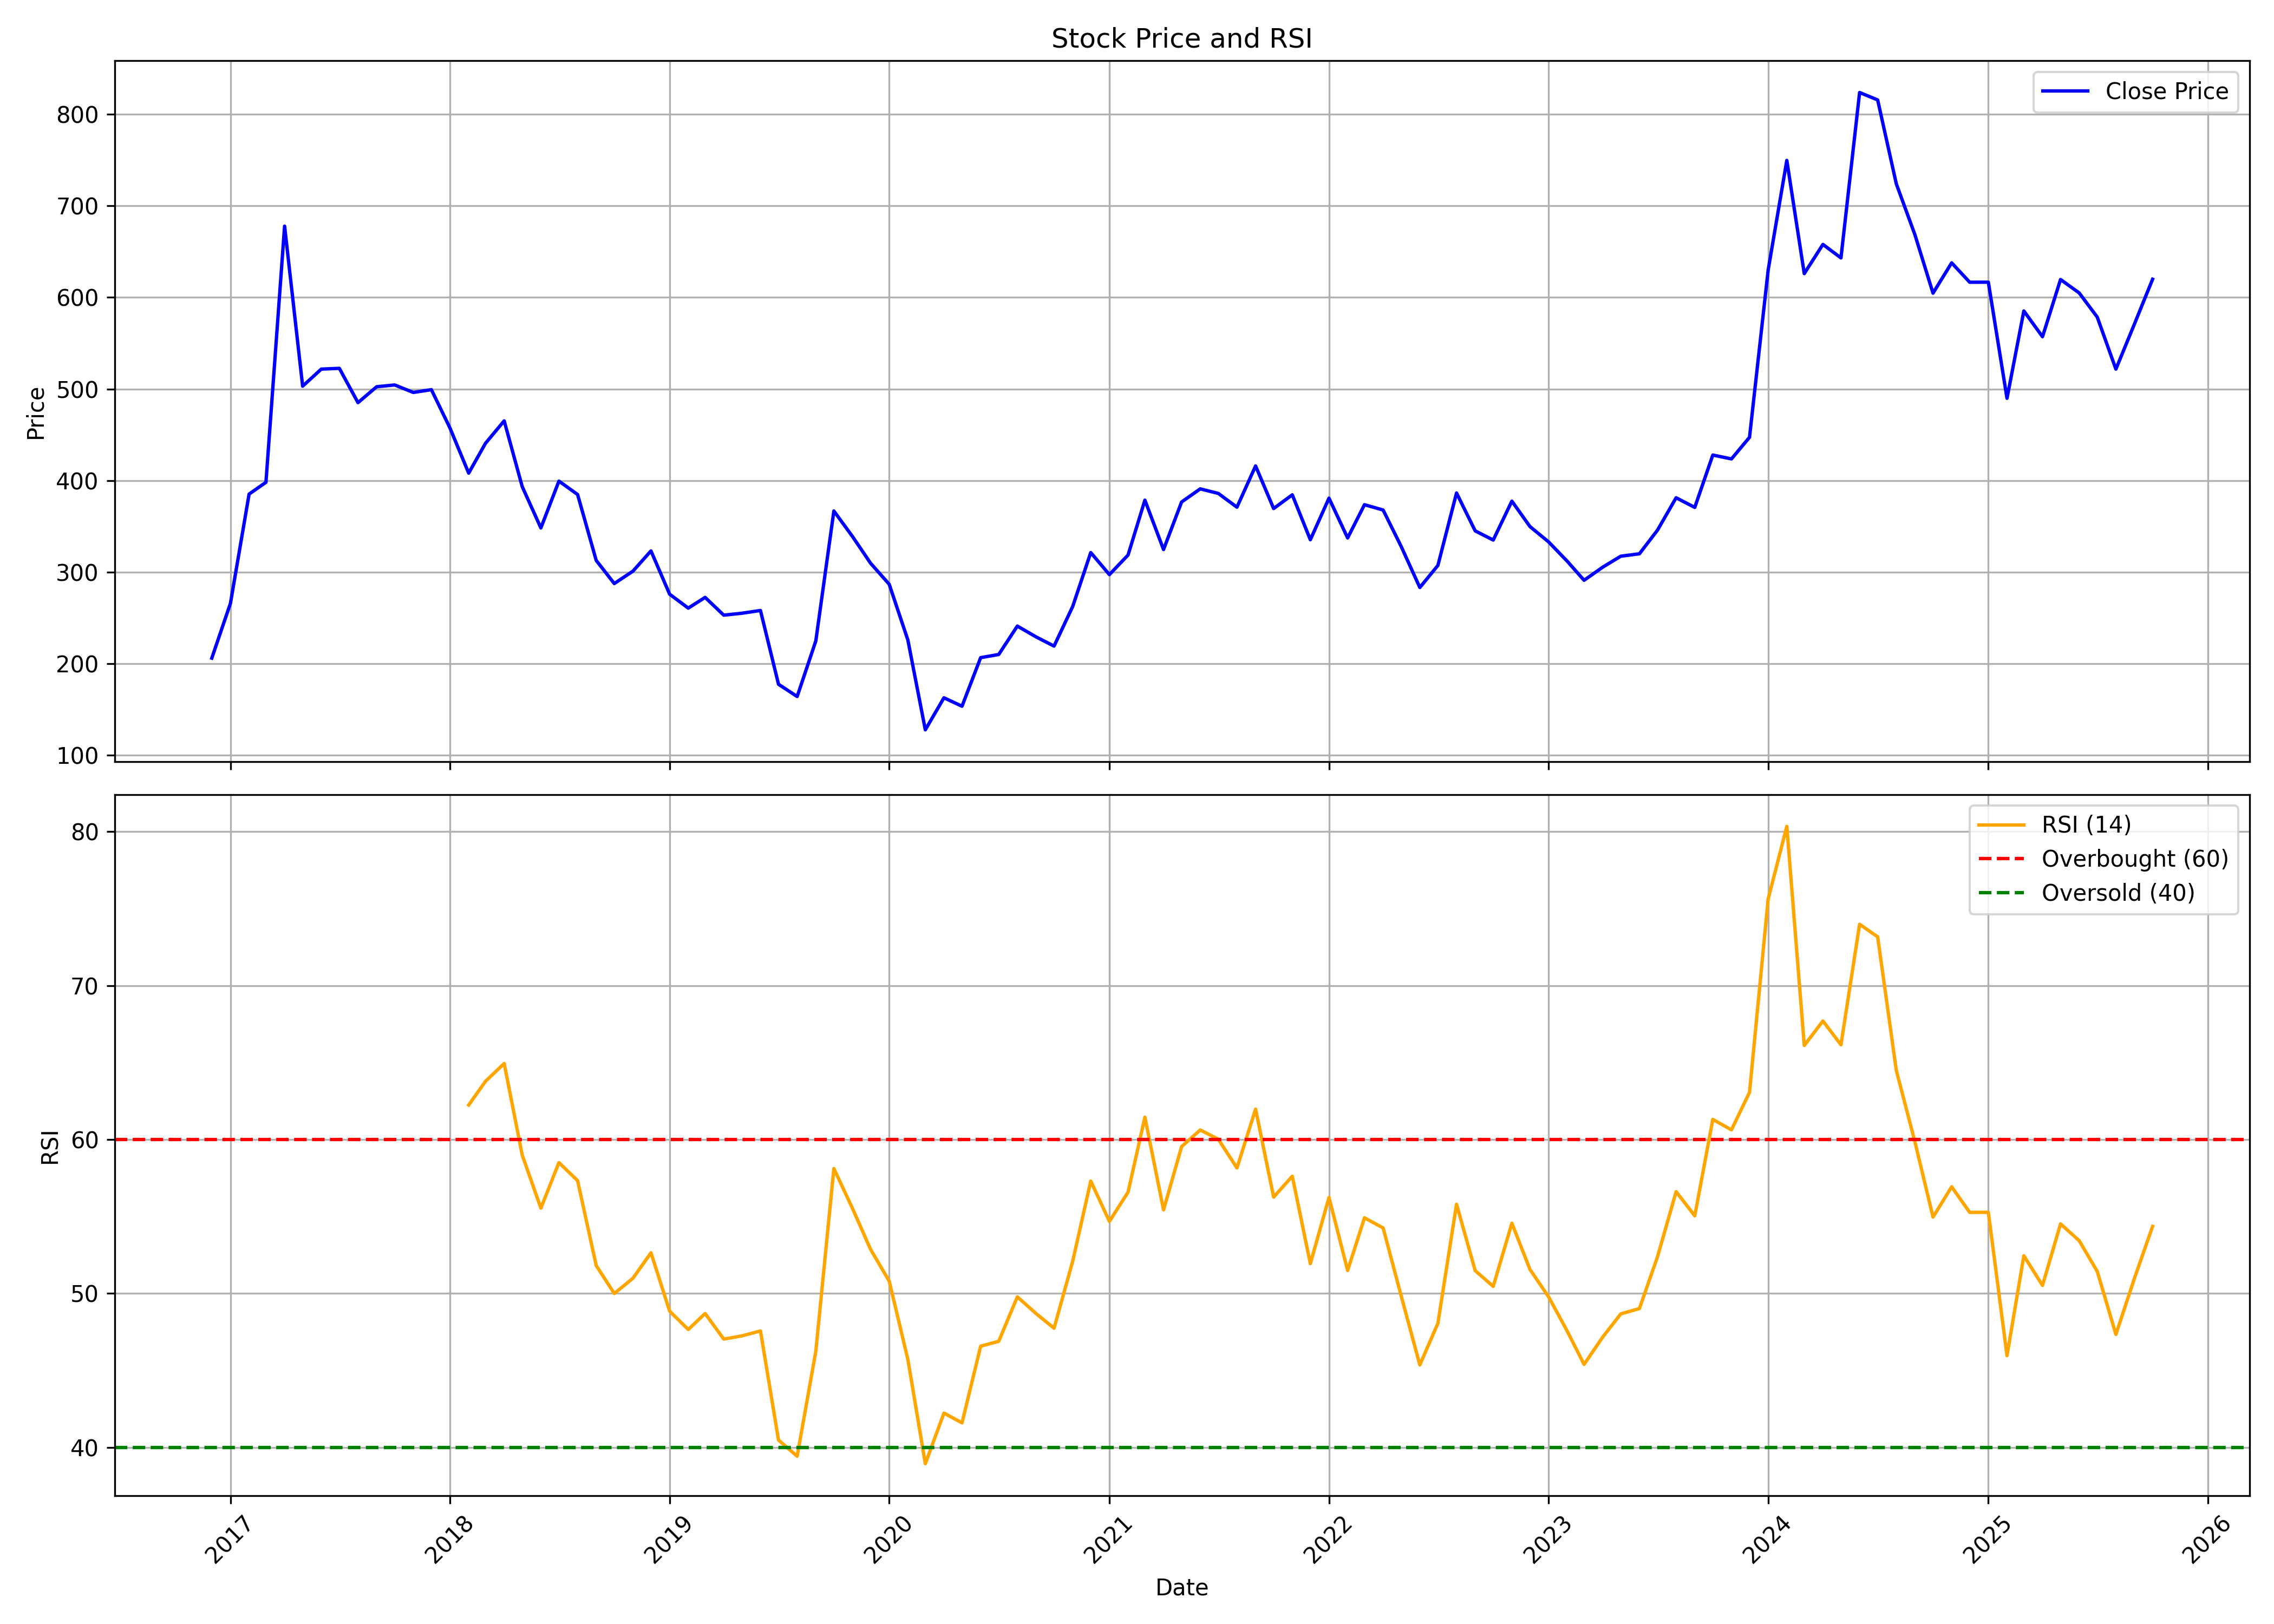

The data file committed next to this chart (first rows):
, date, symbol, open, high, low, close, volume, rsi
0, 2016-12-01, ITDC, 221.3, 226.1, 203.1, 205.9, 122798, 
1, 2017-01-01, ITDC, 208, 315, 196.1, 265.8, 3107183, 
2, 2017-02-01, ITDC, 264.3, 444.4, 252.9, 385.2, 3441361, 
3, 2017-03-01, ITDC, 389.3, 423.3, 362.5, 398, 950111, 
4, 2017-04-01, ITDC, 402.6, 721.7, 385, 677.9, 7660802, 
5, 2017-05-01, ITDC, 677.9, 686, 470.5, 503, 1794805, 
6, 2017-06-01, ITDC, 505.6, 617.1, 472.5, 521.7, 2191948, 
7, 2017-07-01, ITDC, 524.6, 594.3, 486.8, 522.6, 1472763, 
8, 2017-08-01, ITDC, 524.7, 544, 394.2, 485.1, 971765, 
9, 2017-09-01, ITDC, 485, 635.8, 467, 502.4, 3064910, 
10, 2017-10-01, ITDC, 503.6, 554.1, 498.7, 504.4, 1036210, 
11, 2017-11-01, ITDC, 506.5, 583.7, 484.3, 496.2, 1210110, 
12, 2017-12-01, ITDC, 498.4, 524.9, 479.4, 499.3, 425807, 
13, 2018-01-01, ITDC, 499.6, 571.4, 454.2, 457.2, 880877, 
14, 2018-02-01, ITDC, 464.6, 479.1, 396.1, 408, 241236, 62.24
15, 2018-03-01, ITDC, 408.3, 510.2, 361.7, 440.7, 2990034, 63.78
16, 2018-04-01, ITDC, 445.4, 498.5, 415.4, 465.2, 1754077, 64.94
17, 2018-05-01, ITDC, 465.2, 473.6, 375.7, 393.3, 505829, 58.98
18, 2018-06-01, ITDC, 394.2, 476.3, 335.1, 348.1, 1108004, 55.54
19, 2018-07-01, ITDC, 348.2, 447.4, 340.9, 399.3, 3010185, 58.5
20, 2018-08-01, ITDC, 399, 418.4, 361.3, 384.8, 1255225, 57.33
21, 2018-09-01, ITDC, 387.2, 416.4, 306, 312.7, 1587985, 51.81
22, 2018-10-01, ITDC, 308.9, 326, 267.3, 287.4, 444992, 49.99
23, 2018-11-01, ITDC, 286.5, 325, 286.1, 300.9, 442429, 50.98
24, 2018-12-01, ITDC, 303.7, 332.1, 272.5, 323.1, 748242, 52.64
25, 2019-01-01, ITDC, 330.2, 341.3, 268.6, 275.8, 637105, 48.85
26, 2019-02-01, ITDC, 275.3, 299.7, 237.2, 260.5, 1354029, 47.65
27, 2019-03-01, ITDC, 260.9, 300.6, 260.9, 272.3, 2199479, 48.69
28, 2019-04-01, ITDC, 272, 281.2, 249.1, 252.9, 376047, 47.03
29, 2019-05-01, ITDC, 252.9, 272, 224.8, 255, 459108, 47.24
30, 2019-06-01, ITDC, 257.7, 281.9, 242.4, 258, 674487, 47.56
31, 2019-07-01, ITDC, 257.9, 262.5, 175.5, 177.3, 416760, 40.47
32, 2019-08-01, ITDC, 177.1, 182.9, 147.5, 164, 313738, 39.42
33, 2019-09-01, ITDC, 164, 282.1, 157.4, 224.7, 3925325, 46.24
34, 2019-10-01, ITDC, 232, 388.9, 217.8, 366.7, 11223175, 58.11
35, 2019-11-01, ITDC, 367.4, 410.6, 328.3, 338.8, 5703305, 55.52
36, 2019-12-01, ITDC, 339.1, 372.4, 300.6, 309.6, 4453582, 52.86
37, 2020-01-01, ITDC, 311.9, 338.1, 279.4, 286.6, 4081264, 50.8
38, 2020-02-01, ITDC, 286.8, 340.9, 221.9, 225.8, 4737679, 45.71
39, 2020-03-01, ITDC, 234.6, 255.3, 103.2, 127.6, 1540110, 38.94
40, 2020-04-01, ITDC, 127.6, 179.8, 123.2, 162.6, 1253524, 42.22
41, 2020-05-01, ITDC, 162.6, 162.6, 139.6, 153.4, 382048, 41.59
42, 2020-06-01, ITDC, 159.4, 234.5, 157.4, 206.4, 1587322, 46.57
43, 2020-07-01, ITDC, 205.1, 246.8, 204.1, 209.9, 1438400, 46.89
44, 2020-08-01, ITDC, 209.9, 261.2, 207.9, 240.9, 1801007, 49.78
45, 2020-09-01, ITDC, 241.5, 270.9, 212.4, 229.2, 2306651, 48.69
46, 2020-10-01, ITDC, 229.8, 238.5, 217.4, 219.1, 417771, 47.74
47, 2020-11-01, ITDC, 220.7, 292.7, 214.4, 262.4, 3385103, 52.09
48, 2020-12-01, ITDC, 259.7, 348.9, 245.2, 321.3, 7928236, 57.3
49, 2021-01-01, ITDC, 321.7, 348.9, 292.7, 297.2, 2327861, 54.68
50, 2021-02-01, ITDC, 296.7, 338.3, 257.1, 318.6, 2158903, 56.58
51, 2021-03-01, ITDC, 322.3, 452.4, 313.7, 378.5, 19150462, 61.45
52, 2021-04-01, ITDC, 376.7, 390.3, 295.2, 324.6, 1249366, 55.42
53, 2021-05-01, ITDC, 319.3, 408, 317.4, 376.5, 3103805, 59.54
54, 2021-06-01, ITDC, 378.1, 457.8, 366.8, 390.9, 8411900, 60.62
55, 2021-07-01, ITDC, 394.1, 415.9, 382.4, 385.9, 1860651, 60.02
56, 2021-08-01, ITDC, 390.6, 404.1, 340.7, 370.8, 2304873, 58.15
57, 2021-09-01, ITDC, 372.3, 441.6, 363.7, 415.9, 6481880, 61.97
58, 2021-10-01, ITDC, 408.1, 435.6, 359.2, 369.4, 1627536, 56.26
59, 2021-11-01, ITDC, 371.2, 402, 352.9, 384.4, 1524599, 57.61
... 47 more rows
